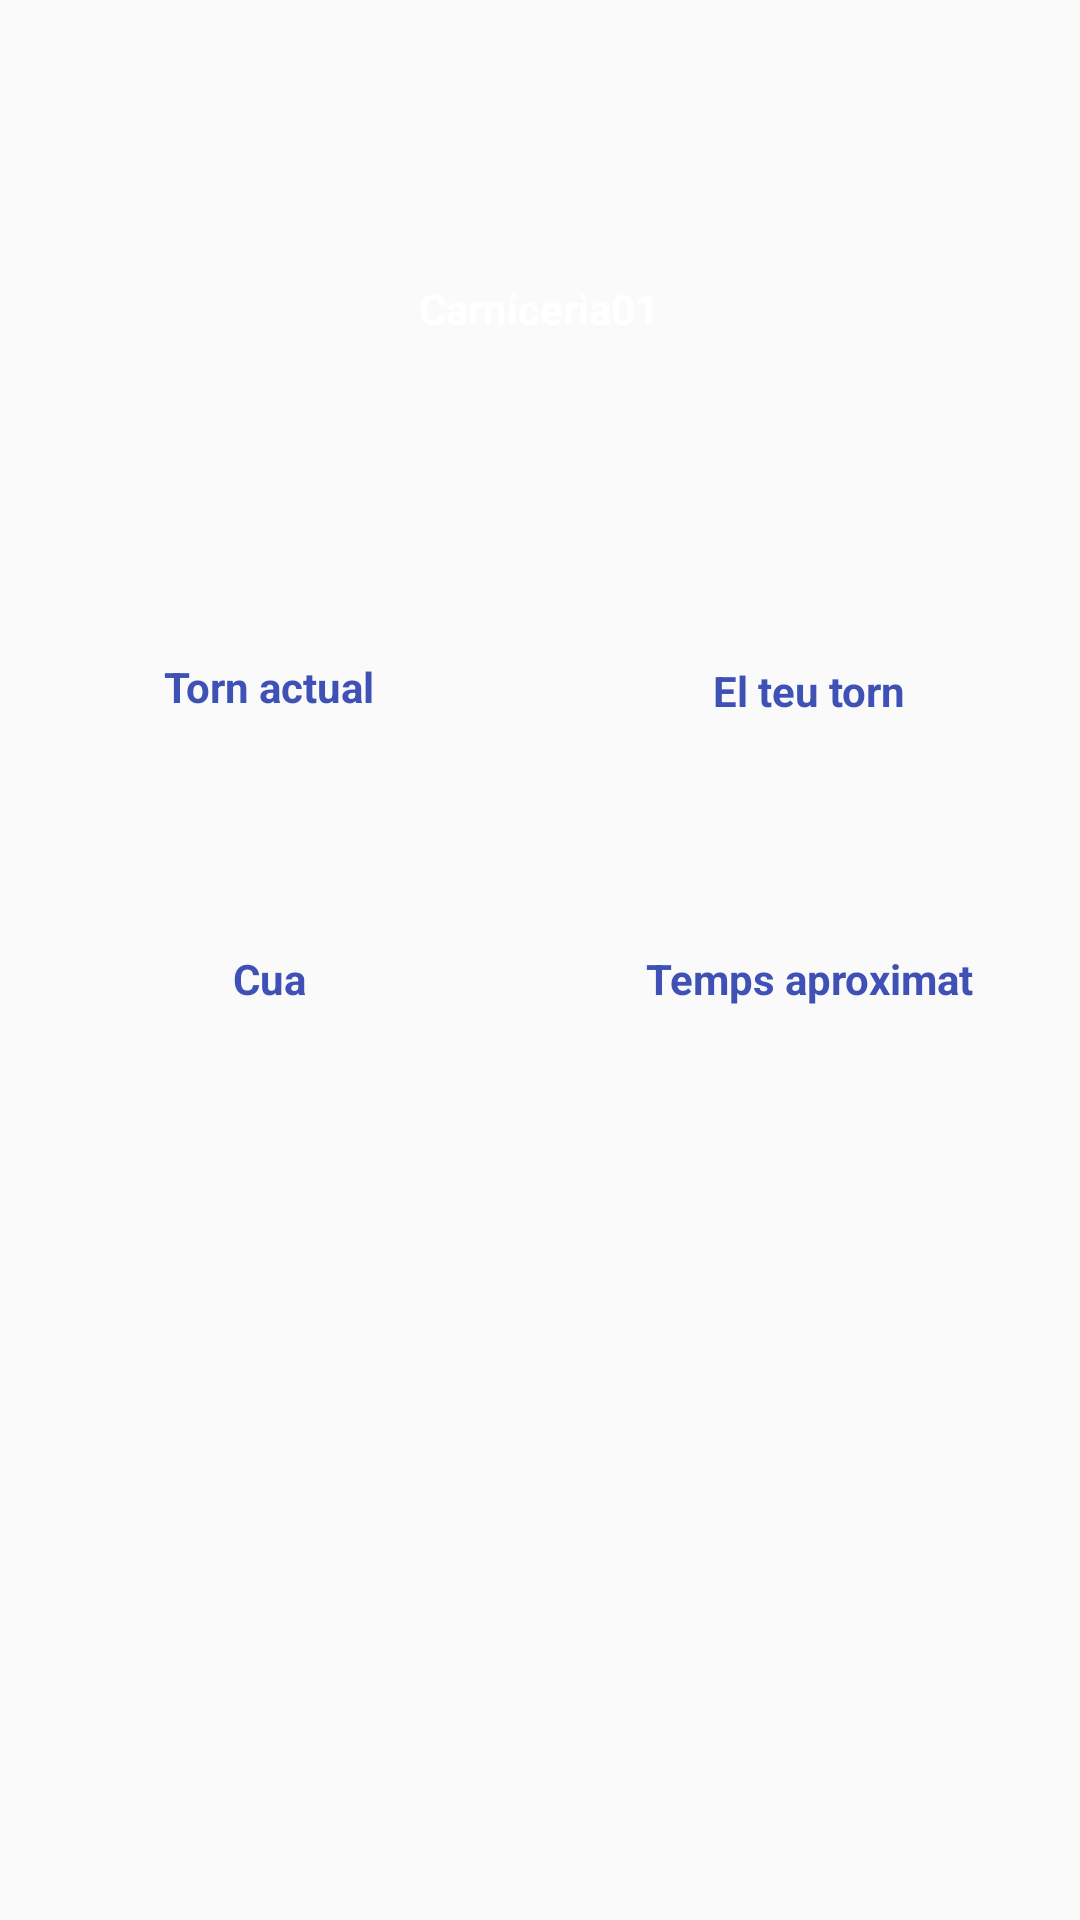

The Android layout XML behind this screen, and the referenced resources:
<!-- AndroidManifest.xml: application theme AppTheme -->
<!-- res/layout/activity_user_turn_info.xml -->
<?xml version="1.0" encoding="utf-8"?>
<LinearLayout xmlns:android="http://schemas.android.com/apk/res/android"
    xmlns:app="http://schemas.android.com/apk/res-auto"
    xmlns:tools="http://schemas.android.com/tools"
    android:id="@+id/activity_store_info"
    android:layout_width="match_parent"
    android:layout_height="match_parent"
    tools:context="com.example.admin.e_torn.StoreInfoActivity">

    <LinearLayout
        android:layout_width="match_parent"
        android:layout_height="match_parent"
        android:orientation="vertical"
        android:weightSum="1">
        <RelativeLayout
            android:layout_width="match_parent"
            android:layout_height="206dp"
            android:orientation="vertical"
            android:weightSum="1">

            <TextView
                android:text="Carniceria01"
                android:textStyle="bold"
                android:layout_width="123dp"
                android:layout_height="wrap_content"
                android:gravity="center"
                android:textColor="@android:color/white"
                android:id="@+id/storeName"
                android:layout_weight="0.32"
                android:layout_centerVertical="true"
                android:layout_centerHorizontal="true" />

            <ImageView
                android:layout_width="match_parent"
                android:layout_height="match_parent"
                app:srcCompat="@drawable/carniceria"
                android:scaleType="centerCrop"
                android:layout_centerHorizontal="true"
                android:id="@+id/imageView" />
        </RelativeLayout>

        <LinearLayout
            android:layout_width="match_parent"
            android:layout_height="88dp"
            android:layout_marginTop="20px">

            <RelativeLayout
                android:layout_width="match_parent"
                android:layout_height="wrap_content"
                android:layout_weight="1">

                <TextView
                    android:id="@+id/actualTurn"
                    android:layout_width="wrap_content"
                    android:layout_height="wrap_content"
                    android:layout_alignParentBottom="true"
                    android:layout_centerHorizontal="true"
                    android:layout_marginBottom="22dp"
                    android:textColor="@color/colorPrimary"
                    android:textSize="30dp" />

                <TextView
                    android:id="@+id/actualTurnText"
                    android:layout_width="wrap_content"
                    android:layout_height="wrap_content"
                    android:layout_above="@+id/actualTurn"
                    android:layout_centerHorizontal="true"
                    android:text="Torn actual"
                    android:textColor="@color/colorPrimary"
                    android:textStyle="bold" />
            </RelativeLayout>

            <RelativeLayout
                android:layout_width="match_parent"
                android:layout_height="match_parent"
                android:layout_weight="1">

                <TextView
                    android:id="@+id/userTurn"
                    android:layout_width="wrap_content"
                    android:layout_height="wrap_content"
                    android:layout_alignParentBottom="true"
                    android:layout_centerHorizontal="true"
                    android:textColor="@color/colorPrimary"
                    android:textSize="30dp" />

                <TextView
                    android:id="@+id/userTurnText"
                    android:layout_width="wrap_content"
                    android:layout_height="wrap_content"
                    android:text="El teu torn"
                    android:textColor="@color/colorPrimary"
                    android:textStyle="bold"
                    android:layout_alignParentTop="true"
                    android:layout_centerHorizontal="true"
                    android:layout_marginTop="8dp" />
            </RelativeLayout>
        </LinearLayout>

        <LinearLayout
            android:layout_width="match_parent"
            android:orientation="horizontal"
            android:layout_height="110dp">

            <RelativeLayout
                android:layout_width="match_parent"
                android:layout_height="wrap_content"
                android:layout_weight="1">

                <TextView
                    android:id="@+id/queue"
                    android:layout_width="wrap_content"
                    android:layout_height="wrap_content"
                    android:layout_alignParentBottom="true"
                    android:layout_centerHorizontal="true"
                    android:textColor="@color/colorPrimary"
                    android:textSize="24sp" />

                <TextView
                    android:id="@+id/queueText"
                    android:layout_width="wrap_content"
                    android:layout_height="wrap_content"
                    android:layout_alignParentTop="true"
                    android:layout_centerHorizontal="true"
                    android:layout_marginTop="16dp"
                    android:text="Cua"
                    android:textColor="@color/colorPrimary"
                    android:textStyle="bold" />
            </RelativeLayout>

            <RelativeLayout
                android:layout_width="match_parent"
                android:layout_height="match_parent"
                android:layout_weight="1">

                <TextView
                    android:id="@+id/aproxTime"
                    android:layout_width="wrap_content"
                    android:layout_height="wrap_content"
                    android:layout_alignParentBottom="true"
                    android:layout_centerHorizontal="true"
                    android:textColor="@color/colorPrimary"
                    android:textSize="24sp" />

                <TextView
                    android:id="@+id/aproxTimeText"
                    android:layout_width="wrap_content"
                    android:layout_height="wrap_content"
                    android:text="Temps aproximat"
                    android:textColor="@color/colorPrimary"
                    android:textStyle="bold"
                    android:layout_alignParentTop="true"
                    android:layout_centerHorizontal="true"
                    android:layout_marginTop="16dp" />

            </RelativeLayout>

        </LinearLayout>


    </LinearLayout>

</LinearLayout>
<!-- resources referenced by this layout -->
<resources>
  <color name="colorPrimary">#3F51B5</color>
  <style name="AppTheme" parent="Theme.AppCompat.Light">
          
          <item name="colorPrimary">#6CB2E6</item>
          <item name="colorPrimaryDark">@color/colorPrimaryDark</item>
          <item name="colorAccent">@color/colorAccent</item>
          <item name="android:statusBarColor">@color/capraboColor</item>
      </style>
  <color name="colorPrimaryDark">#303F9F</color>
  <color name="colorAccent">#FF4081</color>
  <color name="capraboColor">#4f99db</color>
</resources>
